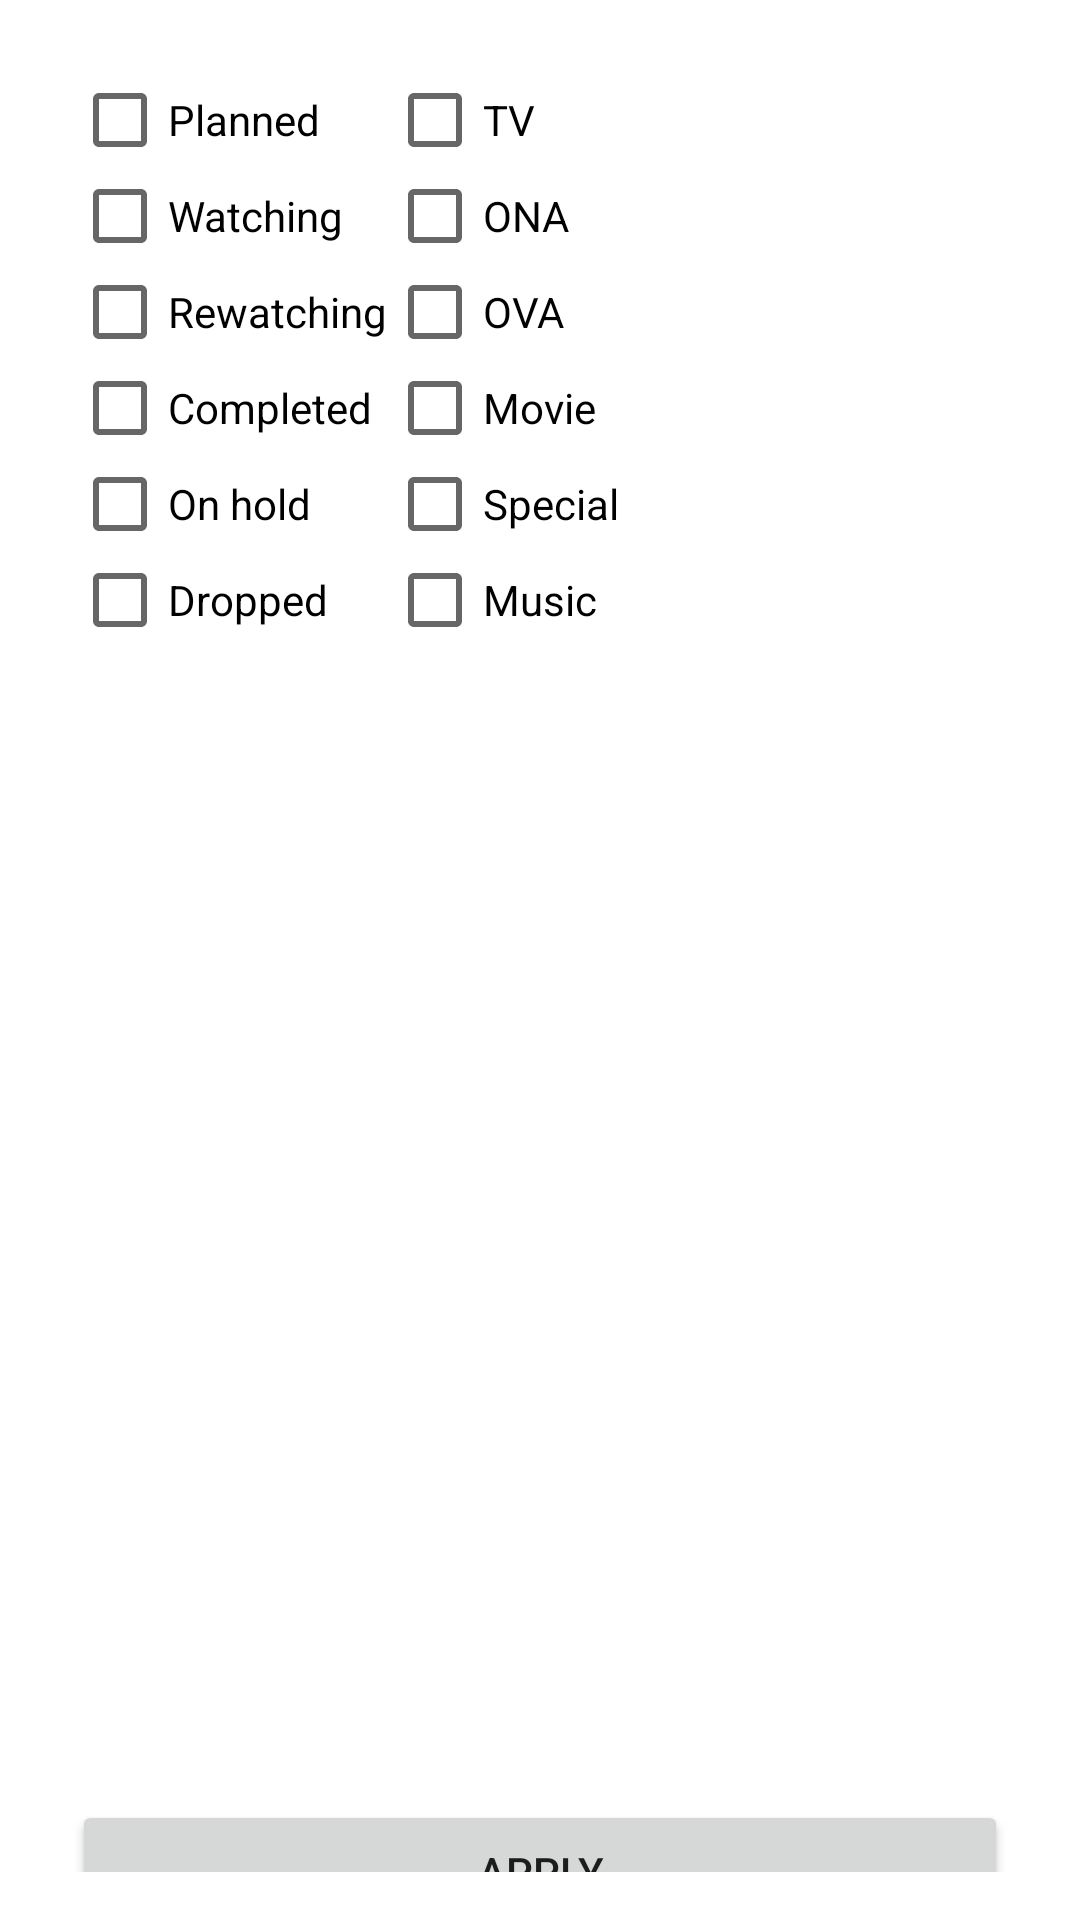

Write the Android layout XML for this screen, with the resource values it uses.
<!-- AndroidManifest.xml: activity theme Theme.AppCompat.Light.Dialog -->
<!-- res/layout/activity_filter.xml -->
<?xml version="1.0" encoding="utf-8"?>
<android.support.constraint.ConstraintLayout xmlns:android="http://schemas.android.com/apk/res/android"
    xmlns:app="http://schemas.android.com/apk/res-auto"
    xmlns:tools="http://schemas.android.com/tools"
    android:layout_width="wrap_content"
    android:layout_height="wrap_content"
    tools:context=".activities.FilterActivity">

    <Button
        android:id="@+id/filter_apply"
        android:layout_width="0dp"
        android:layout_height="wrap_content"
        android:layout_marginStart="8dp"
        android:layout_marginLeft="8dp"
        android:layout_marginTop="8dp"
        android:layout_marginEnd="8dp"
        android:layout_marginRight="8dp"
        android:layout_marginBottom="8dp"
        android:text="@string/apply"
        app:layout_constraintBottom_toBottomOf="parent"
        app:layout_constraintEnd_toEndOf="parent"
        app:layout_constraintStart_toStartOf="parent"
        app:layout_constraintTop_toBottomOf="@+id/linearLayout" />

    <LinearLayout
        android:id="@+id/linearLayout"
        android:layout_width="match_parent"
        android:layout_height="match_parent"
        android:layout_marginStart="8dp"
        android:layout_marginLeft="8dp"
        android:layout_marginTop="8dp"
        android:layout_marginEnd="8dp"
        android:layout_marginRight="8dp"
        app:layout_constraintEnd_toEndOf="parent"
        app:layout_constraintHorizontal_bias="0.0"
        app:layout_constraintStart_toStartOf="parent"
        app:layout_constraintTop_toTopOf="parent">

        <LinearLayout
            android:layout_width="wrap_content"
            android:layout_height="wrap_content"
            android:orientation="vertical">

            <CheckBox
                android:id="@+id/filter_planned"
                android:layout_width="wrap_content"
                android:layout_height="wrap_content"
                android:layout_weight="1"
                android:text="@string/filter_planned" />

            <CheckBox
                android:id="@+id/filter_watching"
                android:layout_width="wrap_content"
                android:layout_height="wrap_content"
                android:layout_weight="1"
                android:text="@string/filter_watching" />

            <CheckBox
                android:id="@+id/filter_rewatching"
                android:layout_width="wrap_content"
                android:layout_height="wrap_content"
                android:layout_weight="1"
                android:text="@string/filter_rewatching" />

            <CheckBox
                android:id="@+id/filter_completed"
                android:layout_width="wrap_content"
                android:layout_height="wrap_content"
                android:layout_weight="1"
                android:text="@string/filter_completed" />

            <CheckBox
                android:id="@+id/filter_onhold"
                android:layout_width="wrap_content"
                android:layout_height="wrap_content"
                android:layout_weight="1"
                android:text="@string/filter_onhold" />

            <CheckBox
                android:id="@+id/filter_dropped"
                android:layout_width="wrap_content"
                android:layout_height="wrap_content"
                android:layout_weight="1"
                android:text="@string/filter_dropped" />

        </LinearLayout>

        <LinearLayout
            android:layout_width="wrap_content"
            android:layout_height="wrap_content"
            android:orientation="vertical">

            <CheckBox
                android:id="@+id/filter_tv"
                android:layout_width="match_parent"
                android:layout_height="wrap_content"
                android:text="@string/filter_tv" />

            <CheckBox
                android:id="@+id/filter_ona"
                android:layout_width="match_parent"
                android:layout_height="wrap_content"
                android:text="@string/filter_ona" />

            <CheckBox
                android:id="@+id/filter_ova"
                android:layout_width="match_parent"
                android:layout_height="wrap_content"
                android:text="@string/filter_ova" />

            <CheckBox
                android:id="@+id/filter_movie"
                android:layout_width="match_parent"
                android:layout_height="wrap_content"
                android:text="@string/filter_movie" />

            <CheckBox
                android:id="@+id/filter_special"
                android:layout_width="match_parent"
                android:layout_height="wrap_content"
                android:text="@string/filter_special" />

            <CheckBox
                android:id="@+id/filter_music"
                android:layout_width="match_parent"
                android:layout_height="wrap_content"
                android:text="@string/filter_music" />

        </LinearLayout>

    </LinearLayout>

</android.support.constraint.ConstraintLayout>
<!-- resources referenced by this layout -->
<resources>
  <string name="apply">Apply</string>
  <string name="filter_completed">Completed</string>
  <string name="filter_dropped">Dropped</string>
  <string name="filter_movie">Movie</string>
  <string name="filter_music">Music</string>
  <string name="filter_ona" translatable="false">ONA</string>
  <string name="filter_onhold">On hold</string>
  <string name="filter_ova" translatable="false">OVA</string>
  <string name="filter_planned">Planned</string>
  <string name="filter_rewatching">Rewatching</string>
  <string name="filter_special">Special</string>
  <string name="filter_tv" translatable="false">TV</string>
  <string name="filter_watching">Watching</string>
</resources>
